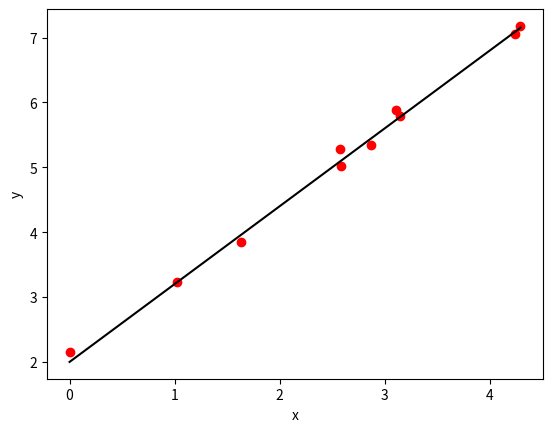

This chart was generated by the following Python code:
import numpy as np
import matplotlib.pyplot as plt

N_POINTS = 10
w_1, w_0 = 1.2, 2

x = np.random.normal(scale=1, loc=1, size=(N_POINTS,))
x = x - np.min(x)

# create a linear relationship and add some noise/error
y = x*w_1 + w_0 + np.random.normal(scale=0.1, size=x.shape)

x_linspace = np.linspace(np.min(x), np.max(x), 5)
y_linspace = x_linspace*w_1 + w_0
plt.scatter(x, y, color='red') # draw the points
plt.plot(x_linspace, y_linspace, color='black') # draw the points
plt.xlabel('x')
plt.ylabel('y')
plt.show()